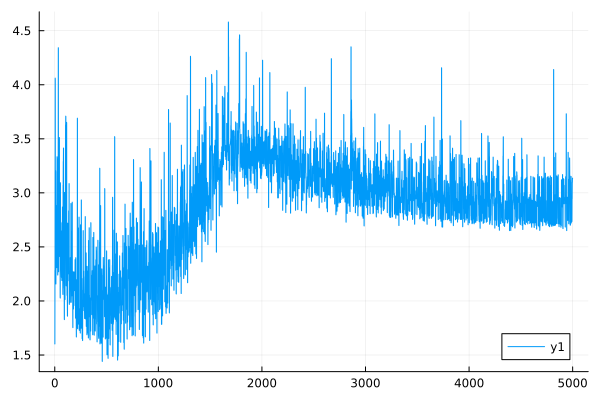

The data file committed next to this chart (first rows):
0	1.6047130664867952
1	1.602
2	2.283
3	2.272
4	4.062
5	4.05
6	2.475
7	2.468
8	3.206
9	3.192
10	2.164
11	2.157
12	2.393
13	2.388
14	2.808
15	2.798
16	2.883
17	2.872
18	2.313
19	2.308
20	2.768
21	2.759
22	3.334
23	3.319
24	3.201
25	3.191
26	2.604
27	2.595
28	2.249
29	2.239
30	2.614
31	2.61
32	3.31
33	3.301
34	4.343
35	4.335
36	2.278
37	2.27
38	3.012
39	3.003
40	2.862
41	2.852
42	2.466
43	2.463
44	3.512
45	3.508
46	2.416
47	2.41
48	2.56
49	2.553
50	2.76
51	2.752
52	2.033
53	2.027
54	3.094
55	3.085
56	2.737
57	2.729
58	2.66
59	2.654
60	2.725
... 4,940 more rows
